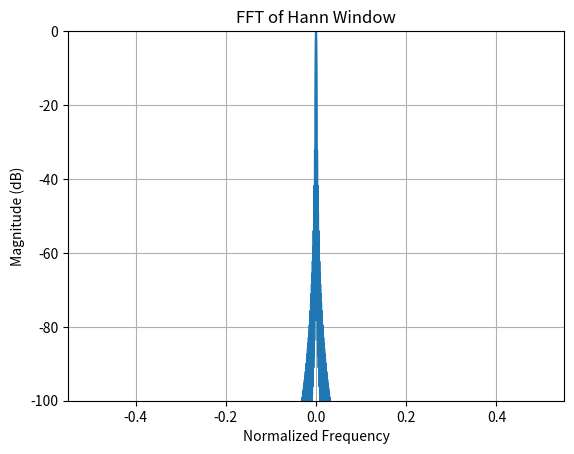

Write the Python code that produced this figure.
import numpy as np
import matplotlib.pyplot as plt
from scipy import signal

N = 1024
w = signal.windows.hann(N)
W = np.fft.fft(w, 4*N)  # Zero-padding improves frequency resolution
W = np.fft.fftshift(W) #shifts fft o/p spectrum
freqs = np.fft.fftshift(np.fft.fftfreq(4*N, d=1)) #shifts fft bins

W_db = 20 * np.log10(np.abs(W) / np.max(np.abs(W)))

plt.plot(freqs, W_db)
plt.title("FFT of Hann Window")
plt.xlabel("Normalized Frequency")
plt.ylabel("Magnitude (dB)")
plt.grid(True)
plt.ylim(-100, 0)
plt.show()
